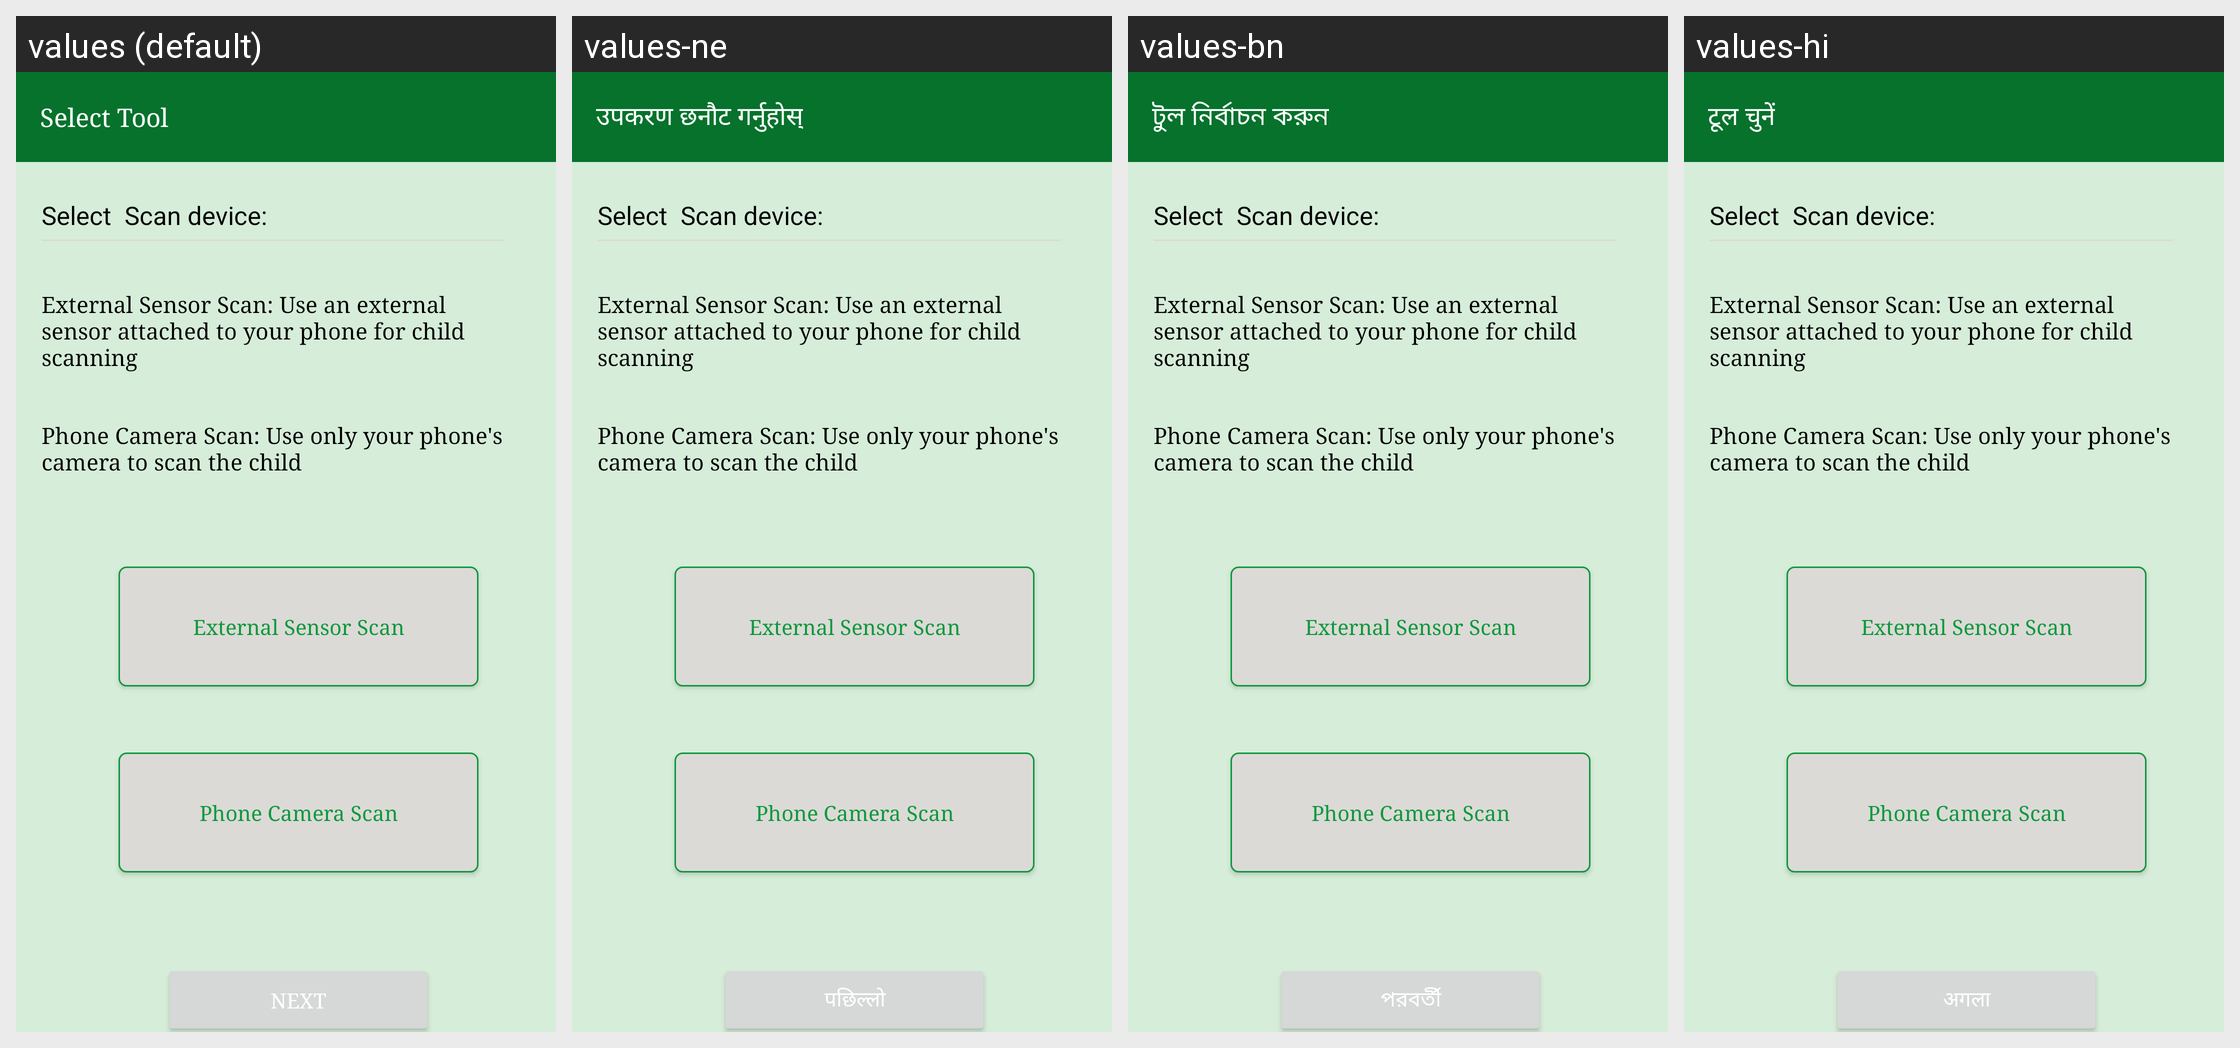

Strings drawn on this Android screen and how each of the app's shown locales translates them:
Android screen res/layout/dialog_selsect_sensor_mode.xml rendered under 4 locales, left to right: values (default), values-ne, values-bn, values-hi. Device: Nexus 5 (rendered at 1080×1920; each locale shown at half size, 540×960, under a caption strip naming it); theme AppTheme.NoActionBar.
Other locales in the repository, not shown: values-de.
Strings drawn on this screen, with the default value and each locale's value (text and hints the layout hard-codes, and strings that could not be matched under every locale, appear in the picture but are not listed):

select_tool
  values: Select Tool
  values-ne: उपकरण छनौट गर्नुहोस्
  values-bn: টুল নির্বাচন করুন
  values-hi: टूल चुनें

next_tutorial
  values: next
  values-ne: पछिल्लो
  values-bn: পরবর্তী
  values-hi: अगला
